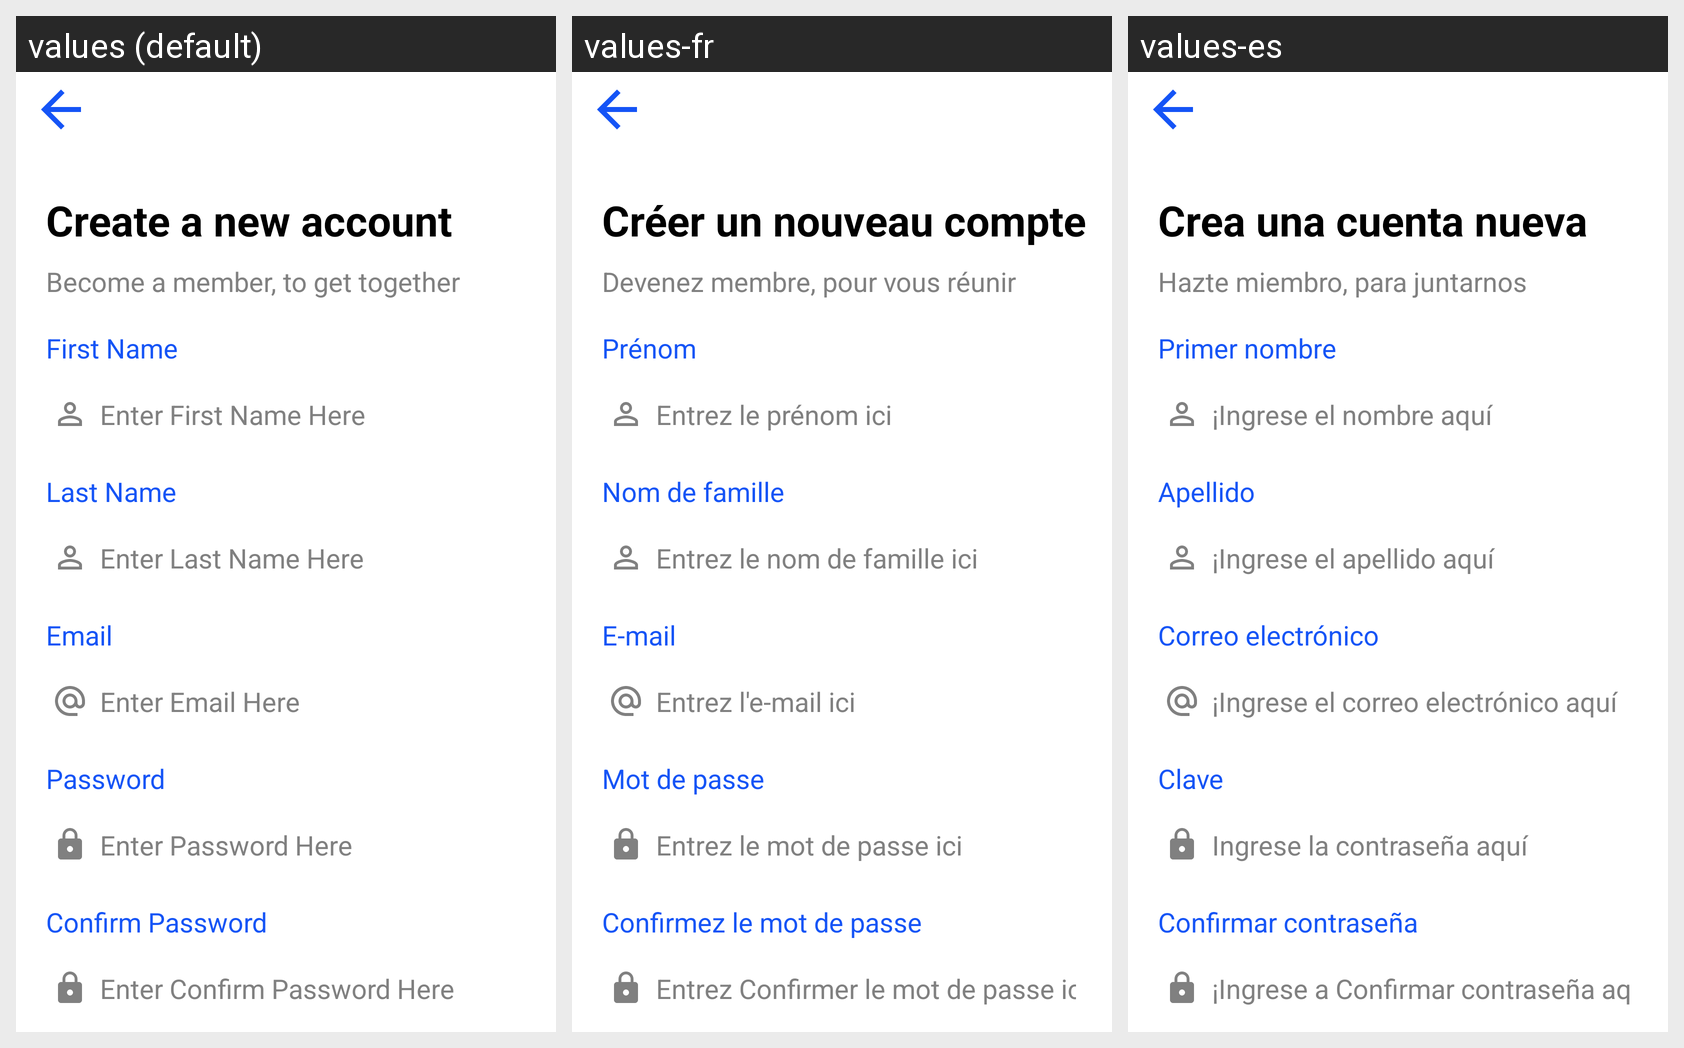

Locale-by-locale string values for the Android screen shown in this grid:
Android screen res/layout/activity_sign_up.xml rendered under 3 locales, left to right: values (default), values-fr, values-es. Device: Nexus 5 (rendered at 1080×1920; each locale shown at half size, 540×960, under a caption strip naming it); theme Theme.Talk_ToGather.
Strings drawn on this screen, with the default value and each locale's value (text and hints the layout hard-codes, and strings that could not be matched under every locale, appear in the picture but are not listed):

signup_welcome_txt
  values: Create a new account
  values-fr: Créer un nouveau compte
  values-es: Crea una cuenta nueva

signup_welcome_content
  values: Become a member, to get together
  values-fr: Devenez membre, pour vous réunir
  values-es: Hazte miembro, para juntarnos

fname_txt
  values: First Name
  values-fr: Prénom
  values-es: Primer nombre

fname_hint
  values: Enter First Name Here
  values-fr: Entrez le prénom ici 
  values-es: ¡Ingrese el nombre aquí

lname_txt
  values: Last Name
  values-fr: Nom de famille
  values-es: Apellido

lname_hint
  values: Enter Last Name Here
  values-fr: Entrez le nom de famille ici 
  values-es: ¡Ingrese el apellido aquí

email_txt
  values: Email
  values-fr: E-mail
  values-es: Correo electrónico

email_hint
  values: Enter Email Here
  values-fr: Entrez l'e-mail ici 
  values-es: ¡Ingrese el correo electrónico aquí

pass_txt
  values: Password
  values-fr: Mot de passe
  values-es: Clave

pass_hint
  values: Enter Password Here
  values-fr: Entrez le mot de passe ici 
  values-es: Ingrese la contraseña aquí

cpass_txt
  values: Confirm Password
  values-fr: Confirmez le mot de passe
  values-es: Confirmar contraseña

cpass_hint
  values: Enter Confirm Password Here
  values-fr: Entrez Confirmer le mot de passe ici 
  values-es: ¡Ingrese a Confirmar contraseña aquí
